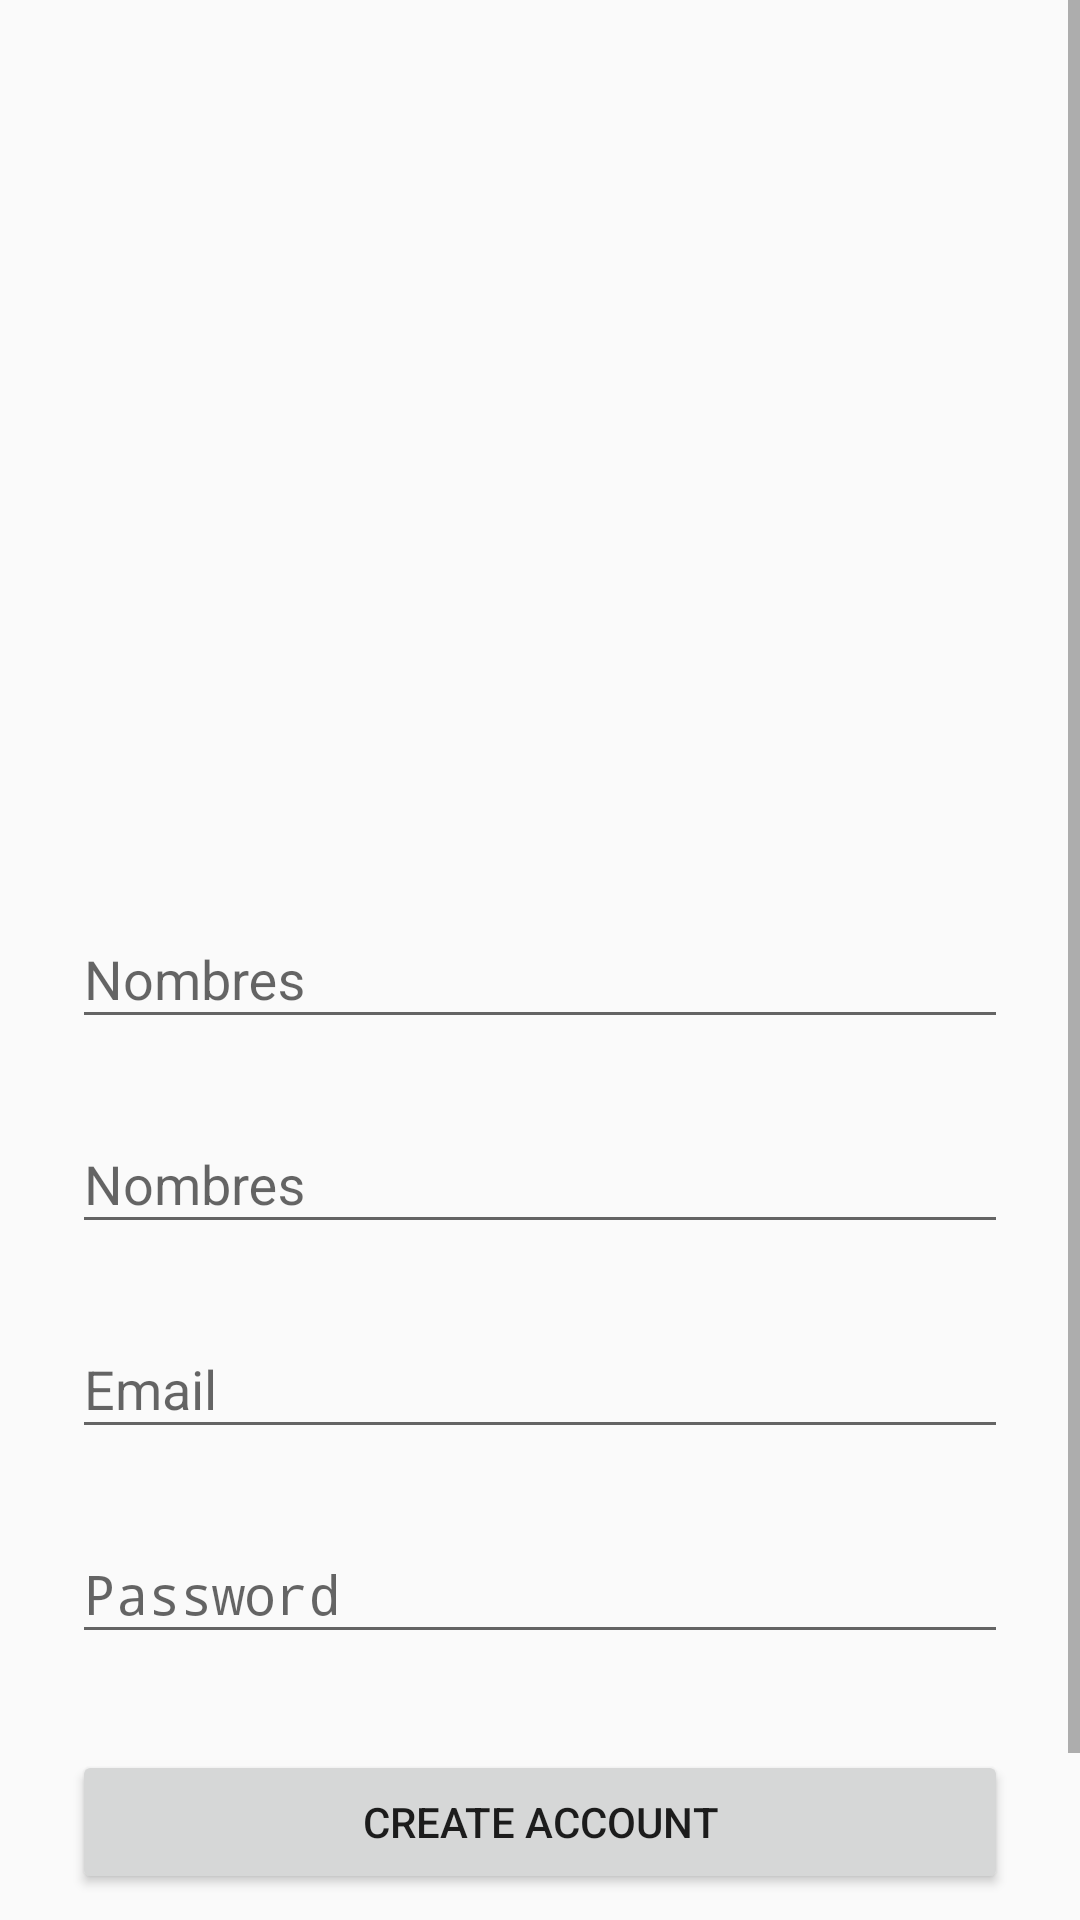

Write the Android layout XML for this screen, with the resource values it uses.
<!-- AndroidManifest.xml: application theme AppTheme -->
<!-- res/layout/activity_registro.xml -->
<?xml version="1.0" encoding="utf-8"?>
<ScrollView
    xmlns:android="http://schemas.android.com/apk/res/android"
    android:layout_width="fill_parent"
    android:layout_height="fill_parent"
    android:fitsSystemWindows="true">

    <LinearLayout
        android:orientation="vertical"
        android:layout_width="match_parent"
        android:layout_height="wrap_content"
        android:paddingTop="56dp"
        android:paddingLeft="24dp"
        android:paddingRight="24dp">

        <ImageView
            android:id="@+id/app_name"
            android:layout_width="match_parent"
            android:layout_height="230dp"
            android:layout_alignParentStart="true"
            android:layout_alignParentTop="true"
            android:contentDescription="@string/app_name"
            android:scaleType="center"
            android:src="@mipmap/logo_morado" />

        
        <android.support.design.widget.TextInputLayout
            android:layout_width="match_parent"
            android:layout_height="wrap_content"
            android:layout_marginTop="8dp"
            android:layout_marginBottom="8dp">
            <EditText android:id="@+id/edtNombres"
                android:layout_width="match_parent"
                android:layout_height="wrap_content"
                android:inputType="textCapWords"
                android:hint="Nombres" />
        </android.support.design.widget.TextInputLayout>


        
        <android.support.design.widget.TextInputLayout
            android:layout_width="match_parent"
            android:layout_height="wrap_content"
            android:layout_marginTop="8dp"
            android:layout_marginBottom="8dp">
            <EditText android:id="@+id/edtApellido"
                android:layout_width="match_parent"
                android:layout_height="wrap_content"
                android:inputType="textCapWords"
                android:hint="Nombres" />
        </android.support.design.widget.TextInputLayout>

        
        <android.support.design.widget.TextInputLayout
            android:layout_width="match_parent"
            android:layout_height="wrap_content"
            android:layout_marginTop="8dp"
            android:layout_marginBottom="8dp">
            <EditText android:id="@+id/input_email"
                android:layout_width="match_parent"
                android:layout_height="wrap_content"
                android:inputType="textEmailAddress"
                android:hint="Email" />
        </android.support.design.widget.TextInputLayout>

        
        <android.support.design.widget.TextInputLayout
            android:layout_width="match_parent"
            android:layout_height="wrap_content"
            android:layout_marginTop="8dp"
            android:layout_marginBottom="8dp">
            <EditText android:id="@+id/input_password"
                android:layout_width="match_parent"
                android:layout_height="wrap_content"
                android:inputType="textPassword"
                android:hint="Password"/>
        </android.support.design.widget.TextInputLayout>

        
        <android.support.v7.widget.AppCompatButton
            android:id="@+id/btn_signup"
            android:layout_width="fill_parent"
            android:layout_height="wrap_content"
            android:layout_marginTop="24dp"
            android:layout_marginBottom="24dp"
            android:padding="12dp"
            android:text="Create Account"/>

        <TextView android:id="@+id/link_login"
            android:layout_width="fill_parent"
            android:layout_height="wrap_content"
            android:layout_marginBottom="24dp"
            android:text="Already a member? Login"
            android:gravity="center"
            android:textSize="16dip"/>

    </LinearLayout>
</ScrollView>
<!-- resources referenced by this layout -->
<resources>
  <string name="app_name">SaborApp</string>
  <style name="AppTheme" parent="Theme.AppCompat.Light.DarkActionBar">
          
          <item name="colorPrimary">@color/colorPrimary</item>
          <item name="colorPrimaryDark">@color/colorPrimaryDark</item>
          <item name="colorAccent">@color/colorAccent</item>
      </style>
  <!-- not gathered from this repository: default colours our renderer supplied (Android Studio template values) -->
  <color name="colorPrimary">#FF6200EE</color>
  <color name="colorPrimaryDark">#FF3700B3</color>
  <color name="colorAccent">#FF03DAC5</color>
</resources>
